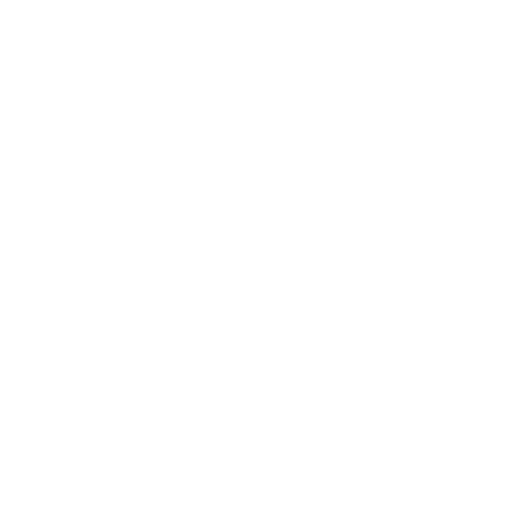
t = 0.00 s
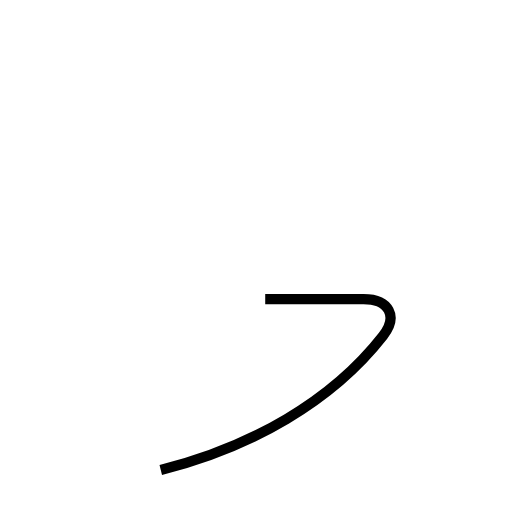
t = 1.23 s
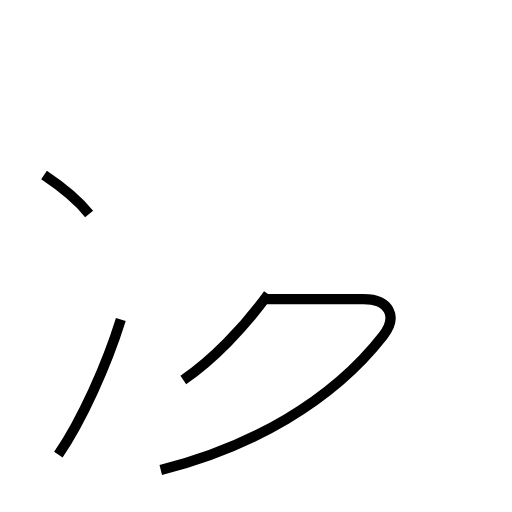
t = 2.20 s
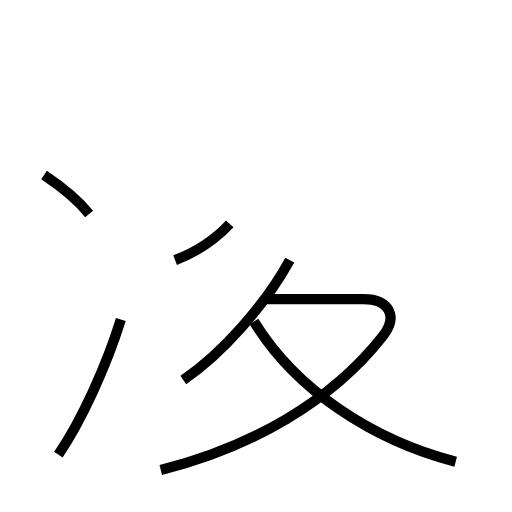
t = 3.25 s
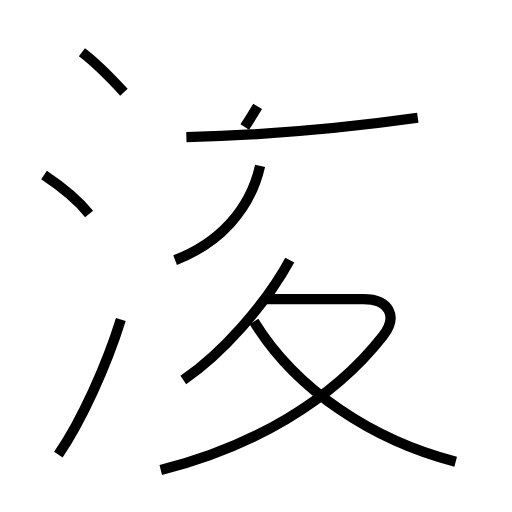
t = 4.36 s
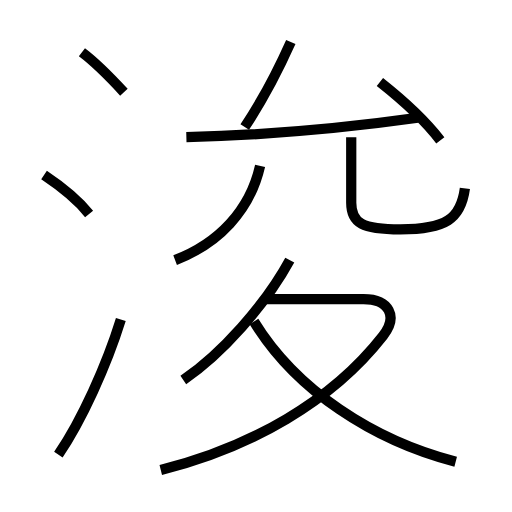
t = 5.45 s

The animated SVG that drew these frames (rendered in a browser with its animation timeline set to each time). Animation: 11 SMIL elements (animate=11); one cycle of 5.45 s.

<?xml version='1.0' encoding='utf-8'?>
<svg viewBox="0.0 -6.0 50.0 50.0" version="1.1" xmlns="http://www.w3.org/2000/svg"><rect x="-1000" y="-1000" width="2000" height="2000" stroke="white" fill="white" /><g style="fill:none;stroke:#000000;stroke-width:1"><path d="M 15.7 1.9 C 24.5 -0.3 32.4 -4.8 37.4 -11.2 C 38.9 -13.1 38.0 -14.8 35.5 -14.8 L 25.9 -14.8 " transform="translate(0.0 38.0)" stroke-dasharray="40.94200337990075" stroke-dashoffset="40.94200337990075"><animate attributeName="stroke-dashoffset" from="40.94200337990075" to="0" dur="1.2282601013970225s" begin="0s; anim_end.end" fill="freeze" id="anim0" /></path><path d="M 5.7 0.4 C 8.0 -3.0 10.4 -8.3 11.8 -12.8 " transform="translate(0.0 38.0)" stroke-dasharray="14.585409967392582" stroke-dashoffset="14.585409967392582"><animate attributeName="stroke-dashoffset" from="14.585409967392582" to="0" dur="0.43756229902177746s" begin="anim0.end" fill="freeze" id="anim1" /></path><path d="M 8.7 -23.1 C 7.5 -24.6 5.5 -26.1 4.3 -26.9 " transform="translate(0.0 38.0)" stroke-dasharray="5.8336786267192275" stroke-dashoffset="5.8336786267192275"><animate attributeName="stroke-dashoffset" from="5.8336786267192275" to="0" dur="0.1750103588015768s" begin="anim1.end" fill="freeze" id="anim2" /></path><path d="M 17.9 -6.9 C 21.6 -9.4 25.9 -14.2 28.3 -18.6 " transform="translate(0.0 38.0)" stroke-dasharray="15.778989754117212" stroke-dashoffset="15.778989754117212"><animate attributeName="stroke-dashoffset" from="15.778989754117212" to="0" dur="0.47336969262351636s" begin="anim2.end" fill="freeze" id="anim3" /></path><path d="M 44.5 1.1 C 36.4 -1.0 28.9 -5.9 24.8 -12.6 " transform="translate(0.0 38.0)" stroke-dasharray="24.572634436093125" stroke-dashoffset="24.572634436093125"><animate attributeName="stroke-dashoffset" from="24.572634436093125" to="0" dur="0.7371790330827938s" begin="anim3.end" fill="freeze" id="anim4" /></path><path d="M 17.1 -18.6 C 21.3 -20.2 24.4 -23.4 25.4 -27.8 " transform="translate(0.0 38.0)" stroke-dasharray="12.92586986587124" stroke-dashoffset="12.92586986587124"><animate attributeName="stroke-dashoffset" from="12.92586986587124" to="0" dur="0.3877760959761372s" begin="anim4.end" fill="freeze" id="anim5" /></path><path d="M 12.1 -35.0 C 10.9 -36.3 9.2 -38.0 8.0 -38.9 " transform="translate(0.0 38.0)" stroke-dasharray="5.664781075346097" stroke-dashoffset="5.664781075346097"><animate attributeName="stroke-dashoffset" from="5.664781075346097" to="0" dur="0.16994343226038292s" begin="anim5.end" fill="freeze" id="anim6" /></path><path d="M 18.2 -30.6 C 25.7 -30.8 33.0 -31.4 40.8 -32.5 " transform="translate(0.0 38.0)" stroke-dasharray="22.692209896242407" stroke-dashoffset="22.692209896242407"><animate attributeName="stroke-dashoffset" from="22.692209896242407" to="0" dur="0.6807662968872722s" begin="anim6.end" fill="freeze" id="anim7" /></path><path d="M 23.9 -31.6 C 25.5 -34.0 27.1 -37.0 28.4 -39.9 " transform="translate(0.0 38.0)" stroke-dasharray="9.451610880328007" stroke-dashoffset="9.451610880328007"><animate attributeName="stroke-dashoffset" from="9.451610880328007" to="0" dur="0.2835483264098402s" begin="anim7.end" fill="freeze" id="anim8" /></path><path d="M 45.4 -25.6 C 45.0 -22.6 43.5 -21.6 39.1 -21.6 C 35.4 -21.6 34.3 -22.2 34.3 -24.2 L 34.3 -30.6 " transform="translate(0.0 38.0)" stroke-dasharray="21.130010561285637" stroke-dashoffset="21.130010561285637"><animate attributeName="stroke-dashoffset" from="21.130010561285637" to="0" dur="0.6339003168385691s" begin="anim8.end" fill="freeze" id="anim9" /></path><path d="M 43.0 -30.3 C 41.4 -32.4 39.0 -34.5 37.1 -36.0" transform="translate(0.0 38.0)" stroke-dasharray="8.223547488138623" stroke-dashoffset="8.223547488138623"><animate attributeName="stroke-dashoffset" from="8.223547488138623" to="0" dur="0.24670642464415868s" begin="anim9.end" fill="freeze" id="anim_end" /></path></g></svg>
